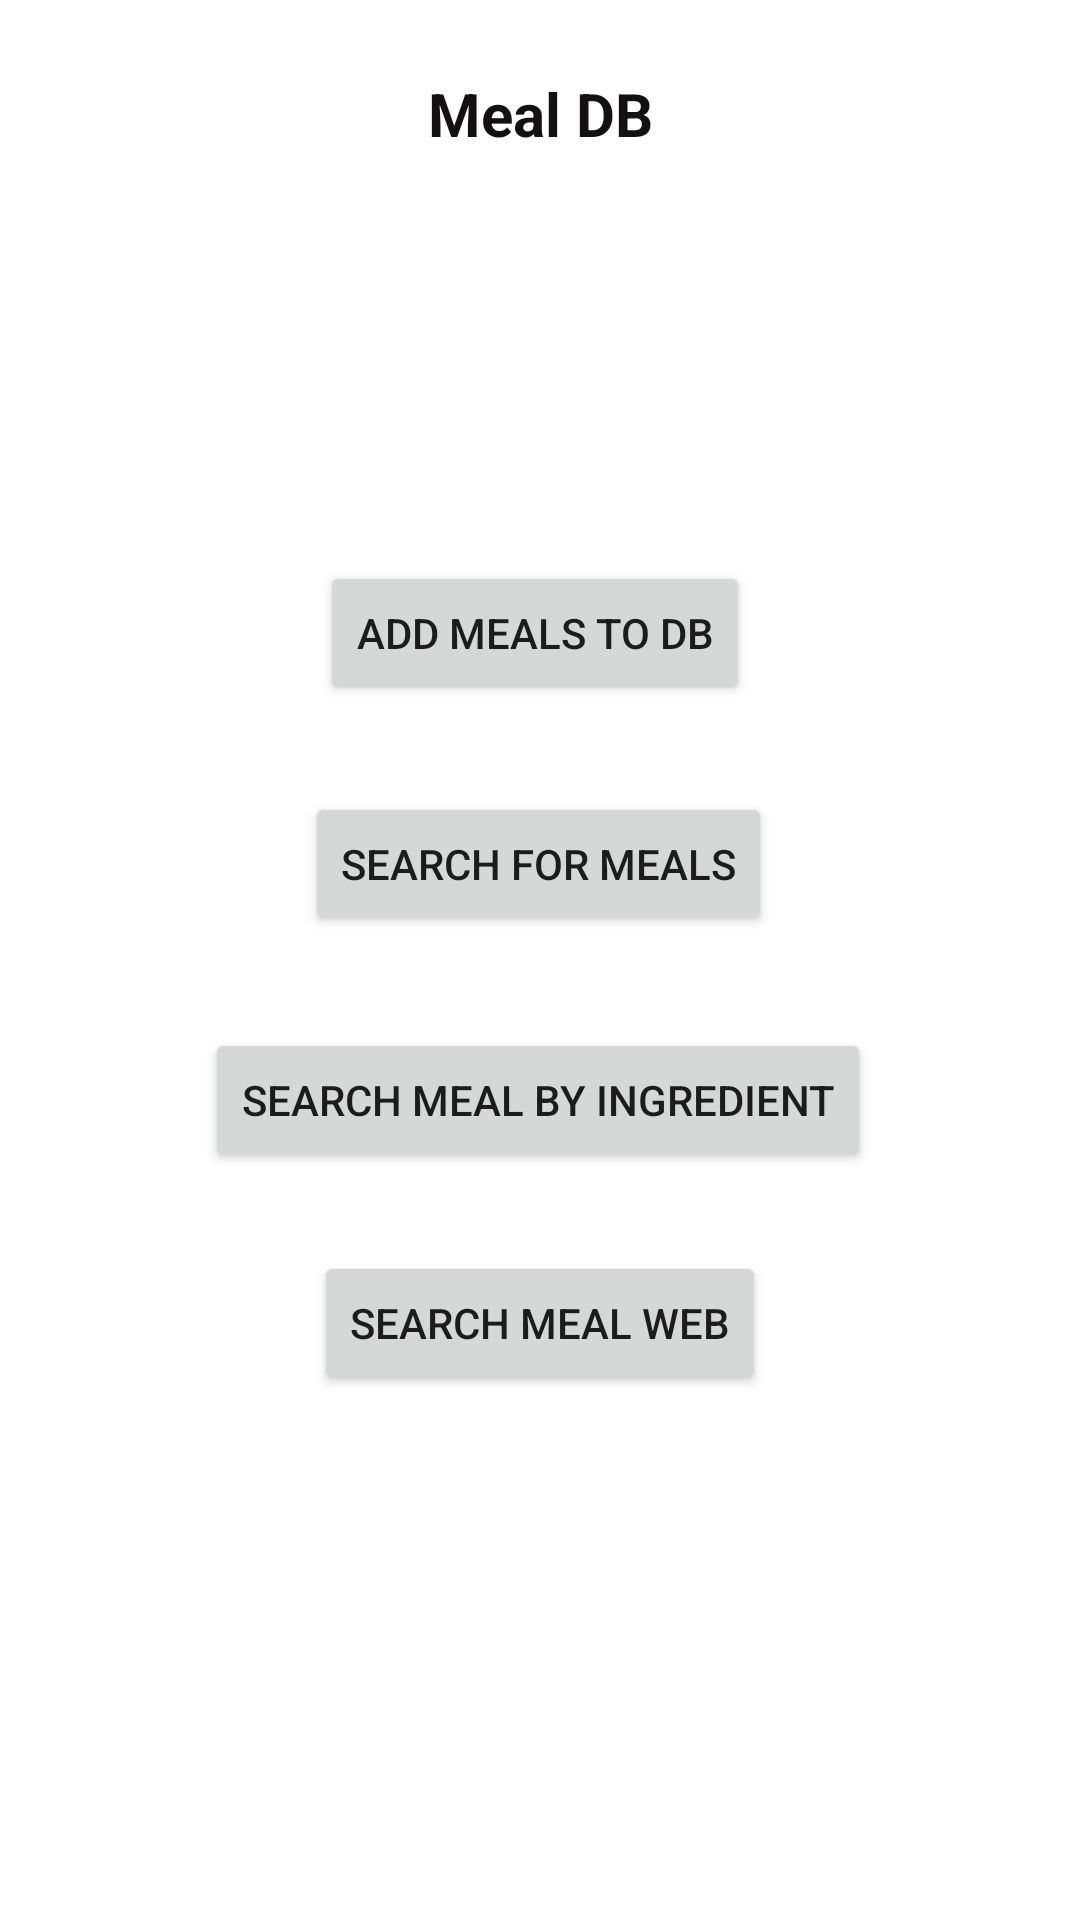

Write the Android layout XML for this screen, with the resource values it uses.
<!-- AndroidManifest.xml: application theme Theme.MobileCW2 -->
<!-- res/layout/activity_main.xml -->
<?xml version="1.0" encoding="utf-8"?>
<androidx.constraintlayout.widget.ConstraintLayout xmlns:android="http://schemas.android.com/apk/res/android"
    xmlns:app="http://schemas.android.com/apk/res-auto"
    xmlns:tools="http://schemas.android.com/tools"
    android:layout_width="match_parent"
    android:layout_height="match_parent"
    android:background="#FFFFFF"
    tools:context=".MainActivity">

    <Button
        android:id="@+id/btnMeal"
        android:layout_width="wrap_content"
        android:layout_height="wrap_content"
        android:text="Search Meal by Ingredient"
        app:layout_constraintBottom_toBottomOf="parent"
        app:layout_constraintEnd_toEndOf="parent"
        app:layout_constraintHorizontal_bias="0.496"
        app:layout_constraintStart_toStartOf="parent"
        app:layout_constraintTop_toBottomOf="@+id/btnIngredient"
        app:layout_constraintVertical_bias="0.109" />

    <Button
        android:id="@+id/btnAddDB"
        android:layout_width="wrap_content"
        android:layout_height="wrap_content"
        android:text="Add Meals to DB"
        app:layout_constraintBottom_toBottomOf="parent"
        app:layout_constraintEnd_toEndOf="parent"
        app:layout_constraintHorizontal_bias="0.493"
        app:layout_constraintStart_toStartOf="parent"
        app:layout_constraintTop_toTopOf="parent"
        app:layout_constraintVertical_bias="0.316" />

    <Button
        android:id="@+id/btnIngredient"
        android:layout_width="wrap_content"
        android:layout_height="wrap_content"
        android:text="Search for Meals"
        app:layout_constraintBottom_toBottomOf="parent"
        app:layout_constraintEnd_toEndOf="parent"
        app:layout_constraintHorizontal_bias="0.497"
        app:layout_constraintStart_toStartOf="parent"
        app:layout_constraintTop_toBottomOf="@+id/btnAddDB"
        app:layout_constraintVertical_bias="0.081" />

    <TextView
        android:id="@+id/txtName"
        android:layout_width="wrap_content"
        android:layout_height="wrap_content"
        android:text="Meal DB"
        android:textColor="#121010"
        android:textSize="20sp"
        android:textStyle="bold"
        app:layout_constraintBottom_toTopOf="@+id/btnAddDB"
        app:layout_constraintEnd_toEndOf="parent"
        app:layout_constraintStart_toStartOf="parent"
        app:layout_constraintTop_toTopOf="parent"
        app:layout_constraintVertical_bias="0.153" />

    <ImageView
        android:id="@+id/imageView7"
        android:layout_width="370dp"
        android:layout_height="299dp"
        android:padding="0dp"
        android:scaleType="fitXY"
        app:layout_constraintBottom_toBottomOf="parent"
        app:layout_constraintStart_toStartOf="parent"
        app:layout_constraintTop_toTopOf="parent"
        app:layout_constraintVertical_bias="0.997"
        app:srcCompat="@drawable/flat_lay_vegetables_white_background_food_diet_concept" />

    <Button
        android:id="@+id/btnSearchWeb"
        android:layout_width="wrap_content"
        android:layout_height="wrap_content"
        android:text="Search Meal Web"
        app:layout_constraintBottom_toBottomOf="parent"
        app:layout_constraintEnd_toEndOf="parent"
        app:layout_constraintStart_toStartOf="parent"
        app:layout_constraintTop_toBottomOf="@+id/btnMeal"
        app:layout_constraintVertical_bias="0.13" />

</androidx.constraintlayout.widget.ConstraintLayout>
<!-- resources referenced by this layout -->
<resources>
  <style name="Theme.MobileCW2" parent="Theme.MaterialComponents.DayNight.DarkActionBar">
          
          <item name="colorPrimary">@color/purple_500</item>
          <item name="colorPrimaryVariant">@color/purple_700</item>
          <item name="colorOnPrimary">@color/white</item>
          
          <item name="colorSecondary">@color/teal_200</item>
          <item name="colorSecondaryVariant">@color/teal_700</item>
          <item name="colorOnSecondary">@color/black</item>
          
          <item name="android:statusBarColor">?attr/colorPrimaryVariant</item>
          
      </style>
  <!-- not gathered from this repository: default colours our renderer supplied (Android Studio template values) -->
  <color name="purple_500">#FF6200EE</color>
  <color name="purple_700">#FF3700B3</color>
  <color name="teal_200">#FF03DAC5</color>
  <color name="teal_700">#FF018786</color>
  <color name="black">#FF000000</color>
  <color name="white">#FFFFFFFF</color>
</resources>
